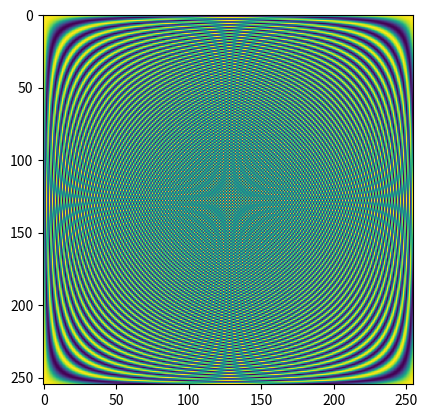

Write the Python code that produced this figure.
#Discrete  Fourier  Transform  (DFT).
#Discrete  Fourier  transform  (DFT)  matrix  with  𝑛=256.  
#Real  part  of  DFT matrix.  
import numpy as np
import matplotlib.pyplot as plt

n = 256
w = np.exp(-1j*2*np.pi/n)

#Fast meshgrid algorithm
J,K = np.meshgrid(np.arange(1,n),np.arange(1,n))
DFT = np.power(w,(J-1)*(K-1))
DFT = np.real(DFT)

plt.imshow(DFT)
plt.show()